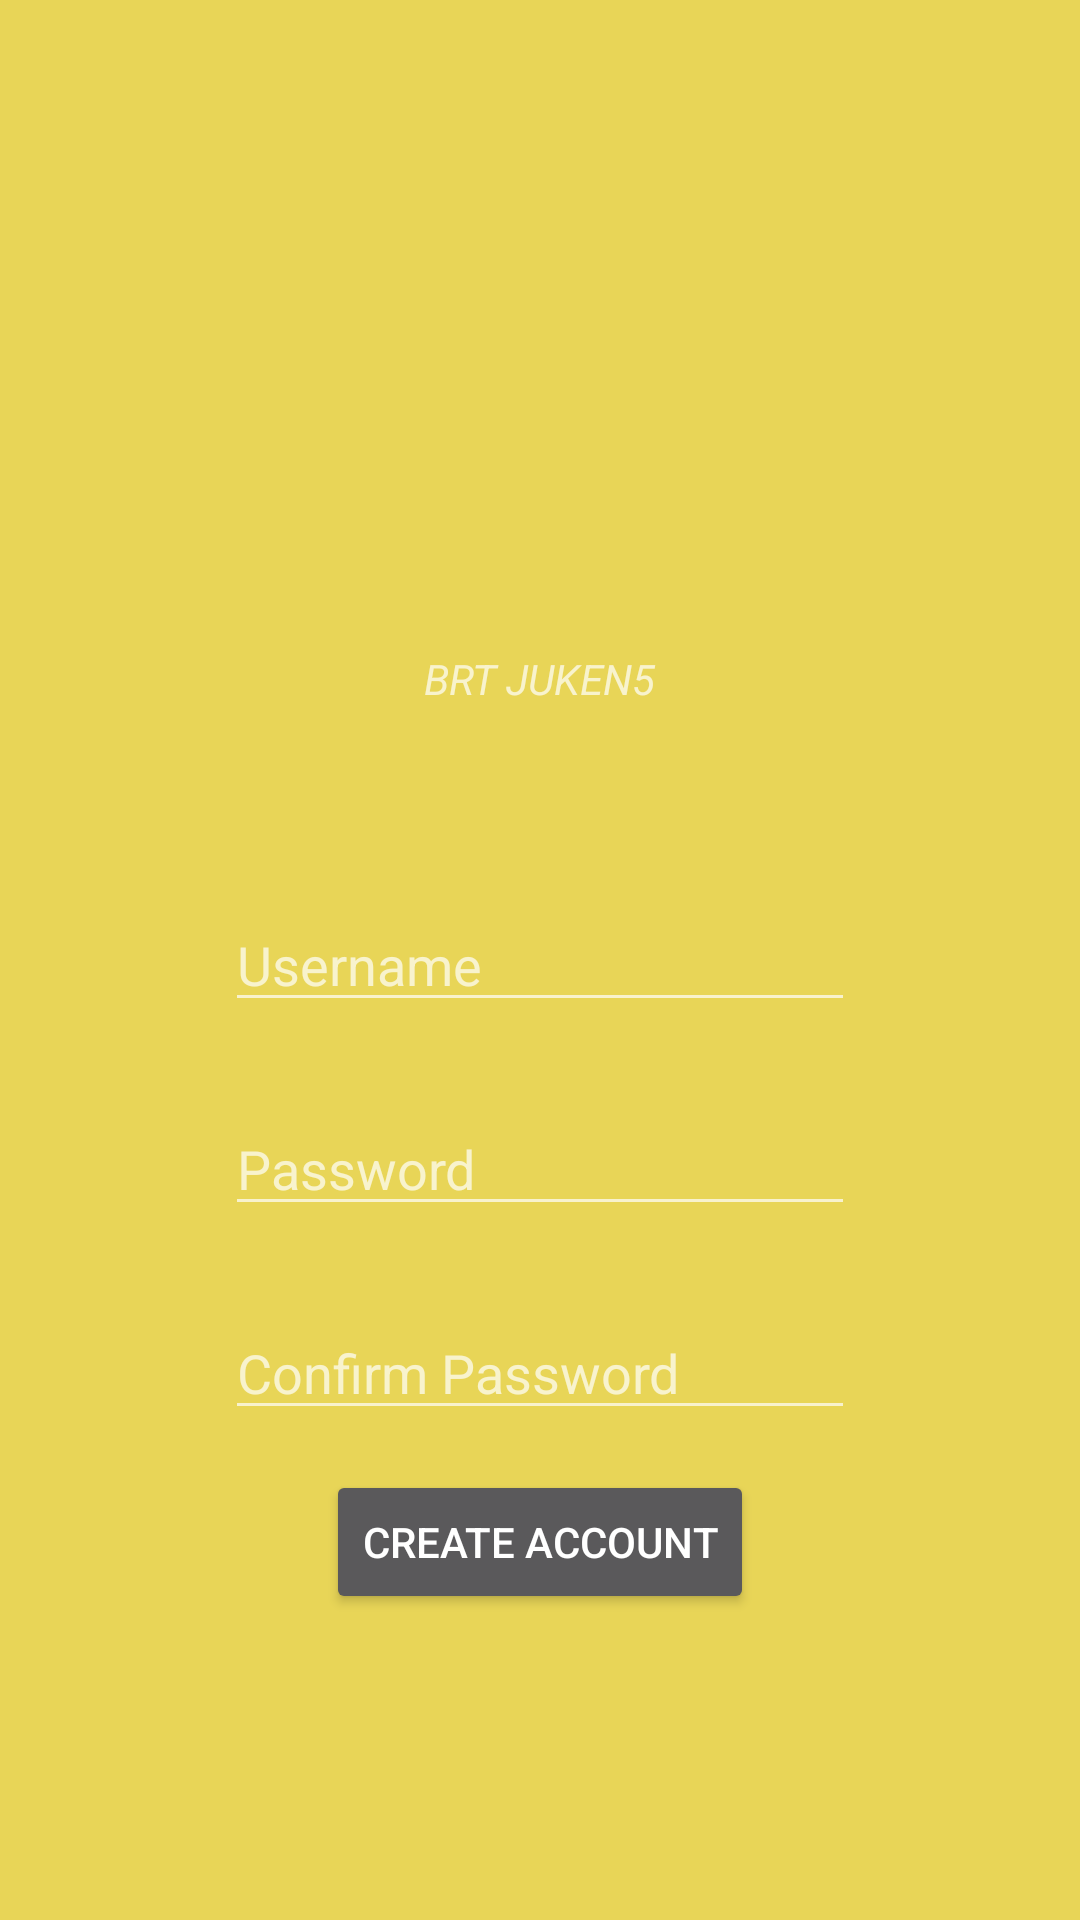

Layout XML and referenced resources for this Android screen:
<!-- AndroidManifest.xml: application theme Theme.MaterialComponents.NoActionBar -->
<!-- res/layout/activity_registration.xml -->
<?xml version="1.0" encoding="utf-8"?>
<RelativeLayout xmlns:android="http://schemas.android.com/apk/res/android"
    xmlns:app="http://schemas.android.com/apk/res-auto"
    xmlns:tools="http://schemas.android.com/tools"
    android:layout_width="match_parent"
    android:layout_height="match_parent"
    tools:context=".RegistrationActivity"
    android:background="#E8D557"
    >

    <ImageView
        android:id="@+id/imageView"
        android:layout_width="300px"
        android:layout_height="300px"
        app:srcCompat="@drawable/ic_baseline_flash_on_24"
        tools:ignore="VectorDrawableCompat"
        android:layout_centerHorizontal="true"
        android:layout_marginTop="300px"


        />

    <TextView
        android:id="@+id/textView"
        android:layout_width="wrap_content"
        android:layout_height="wrap_content"
        android:text="BRT JUKEN5"
        android:layout_centerHorizontal="true"
        android:layout_below="@id/imageView"
        android:layout_marginTop="50px"
        android:textStyle="italic"

        />
    <EditText
        android:id="@+id/username"
        android:layout_width="wrap_content"
        android:layout_height="wrap_content"
        android:ems="10"
        android:hint="Username"
        android:inputType="textPersonName"
        android:layout_centerHorizontal="true"
        android:layout_centerVertical="true"
        />



    <EditText
        android:id="@+id/editTextTextPassword"
        android:layout_width="wrap_content"
        android:layout_height="wrap_content"
        android:ems="10"
        android:inputType="textPassword"
        android:hint="Password"
        android:layout_below="@id/username"
        android:layout_centerHorizontal="true"
        android:layout_marginTop="80px"





        />

    <EditText
        android:id="@+id/editTextTextPassword2"
        android:layout_width="wrap_content"
        android:layout_height="wrap_content"
        android:ems="10"
        android:inputType="textPassword"
        android:hint="Confirm Password"
        android:layout_centerHorizontal="true"
        android:layout_below="@id/editTextTextPassword"
        android:layout_marginTop="80px"
        />
    <Button
        android:id="@+id/button2"
        android:layout_width="wrap_content"
        android:layout_height="wrap_content"
        android:text="Create Account"
        android:layout_below="@id/editTextTextPassword2"
        android:layout_centerHorizontal="true"
        android:layout_marginTop="40px"
        android:onClick="KembaliKeLogin"

        />

</RelativeLayout>
<!-- resources referenced by this layout -->
<resources>

</resources>
